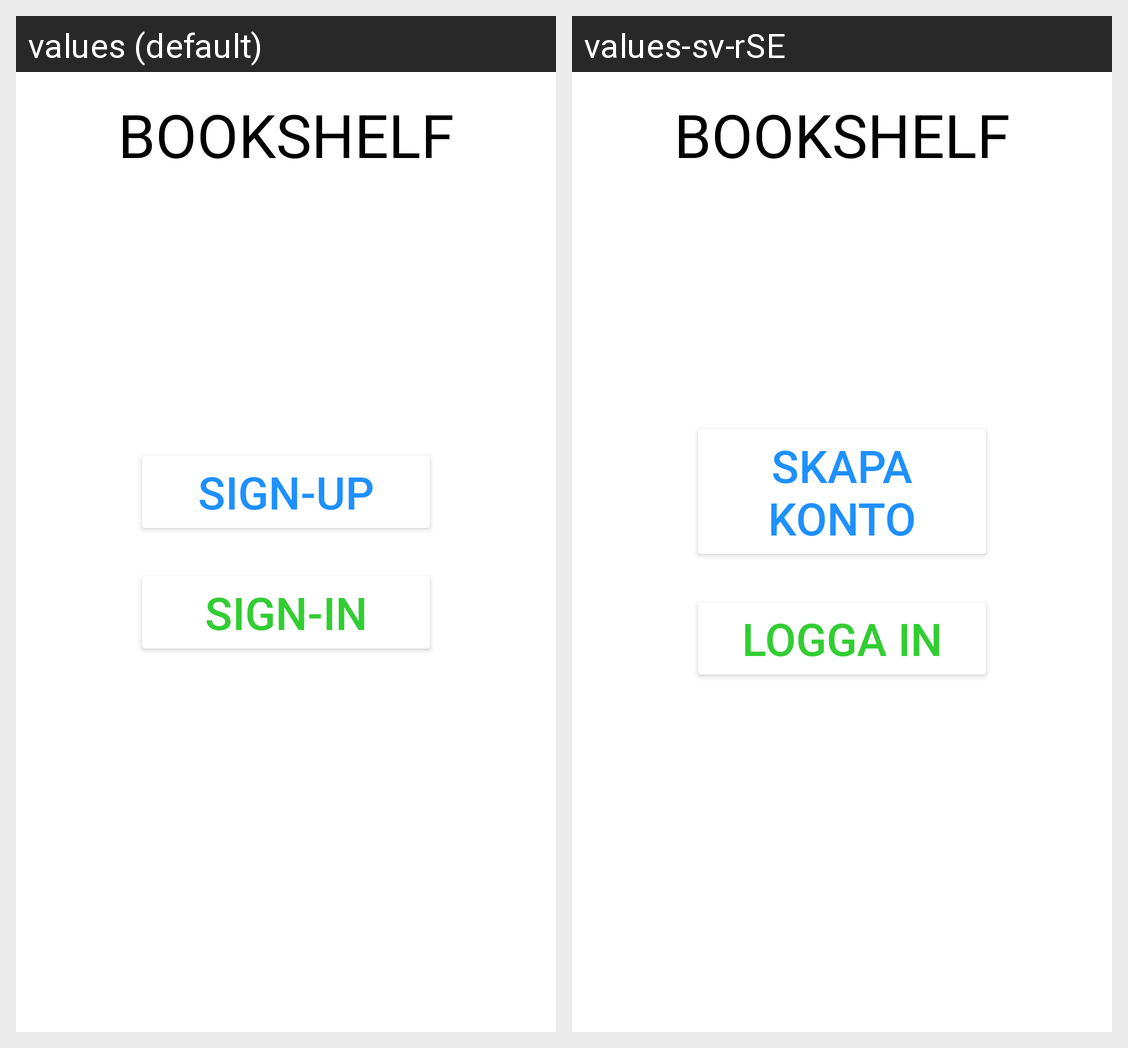

Here is an Android app screen in its default locale and in the app's own translations. Write out the translated-string differences for the strings that appear on this screen.
Android screen res/layout/fragment_book_shelf_sign_page.xml rendered under 2 locales, left to right: values (default), values-sv-rSE. Device: Nexus 5 (rendered at 1080×1920; each locale shown at half size, 540×960, under a caption strip naming it); theme Theme.BookApp.
Strings drawn on this screen, with the default value and each locale's value (text and hints the layout hard-codes, and strings that could not be matched under every locale, appear in the picture but are not listed):

sign_up
  values: Sign-up
  values-sv-rSE: Skapa konto

sign_in
  values: Sign-in
  values-sv-rSE: Logga in
